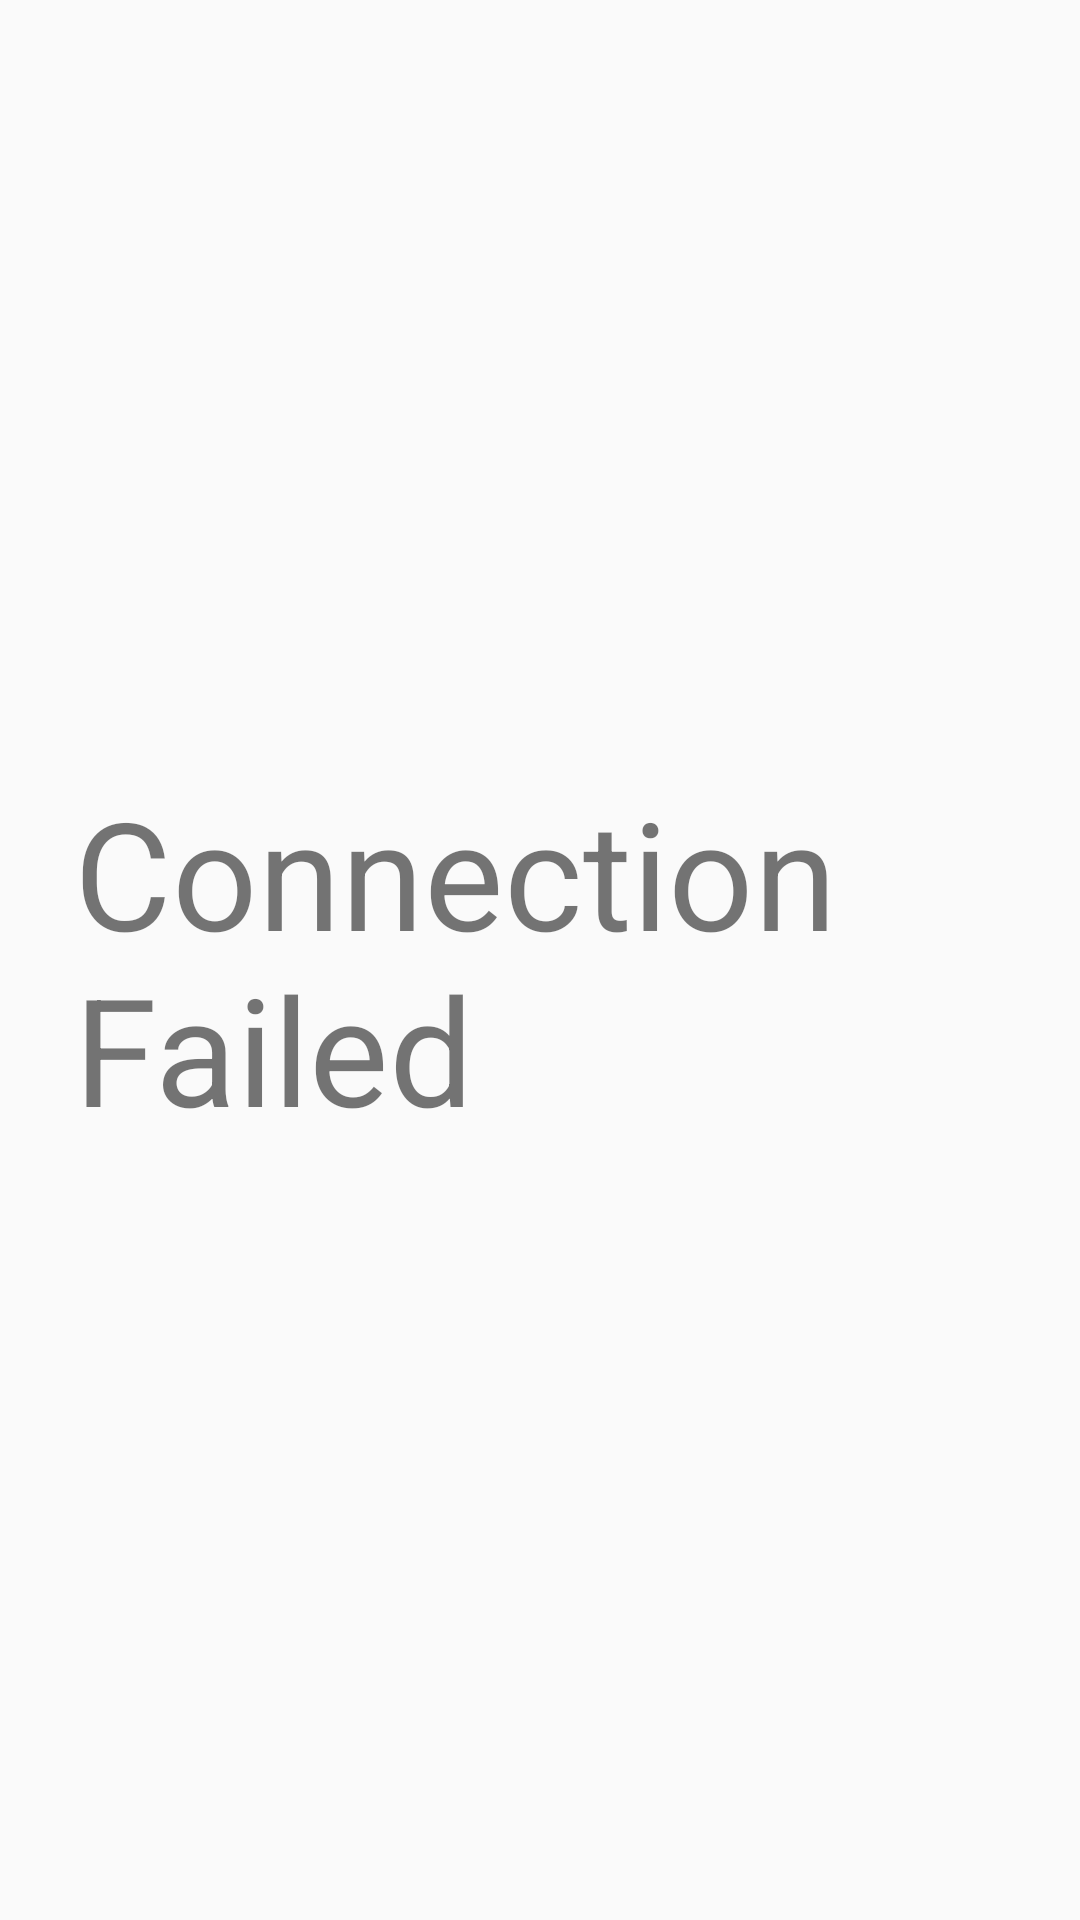

Reconstruct the res/layout file that produces this screen, plus the resources it refers to.
<!-- AndroidManifest.xml: application theme MyMaterialTheme -->
<!-- res/layout/activity_connection_fail.xml -->
<?xml version="1.0" encoding="utf-8"?>

<RelativeLayout xmlns:android="http://schemas.android.com/apk/res/android"
    xmlns:tools="http://schemas.android.com/tools"
    android:id="@+id/activity_connection_fail"
    android:layout_width="match_parent"
    android:layout_height="match_parent"
    android:paddingBottom="@dimen/activity_vertical_margin"
    android:paddingLeft="@dimen/activity_horizontal_margin"
    android:paddingRight="@dimen/activity_horizontal_margin"
    android:paddingTop="@dimen/activity_vertical_margin"
    tools:context="com.ibrahimsalah.moviesapp.ConnectionFail">
    <TextView
        android:layout_width="wrap_content"
        android:layout_height="wrap_content"
        android:layout_centerHorizontal="true"
        android:layout_centerInParent="true"
        android:text="Connection Failed"
        android:textSize="50dp"
        android:layout_marginLeft="50dp"
        />

</RelativeLayout>
<!-- resources referenced by this layout -->
<resources>
  <style name="MyMaterialTheme" parent="MyMaterialTheme.Base">
  
          </style>
  <style name="MyMaterialTheme.Base" parent="Theme.AppCompat.Light.DarkActionBar">
              <item name="windowNoTitle">true</item>
              <item name="windowActionBar">false</item>
              <item name="colorPrimary">@color/colorPrimary</item>
              <item name="colorPrimaryDark">@color/colorPrimaryDark</item>
              <item name="colorAccent">@color/colorAccent</item>
          </style>
  <color name="colorPrimary">#125688</color>
  <color name="colorPrimaryDark">#125688</color>
  <color name="colorAccent">#4781ab</color>
</resources>
